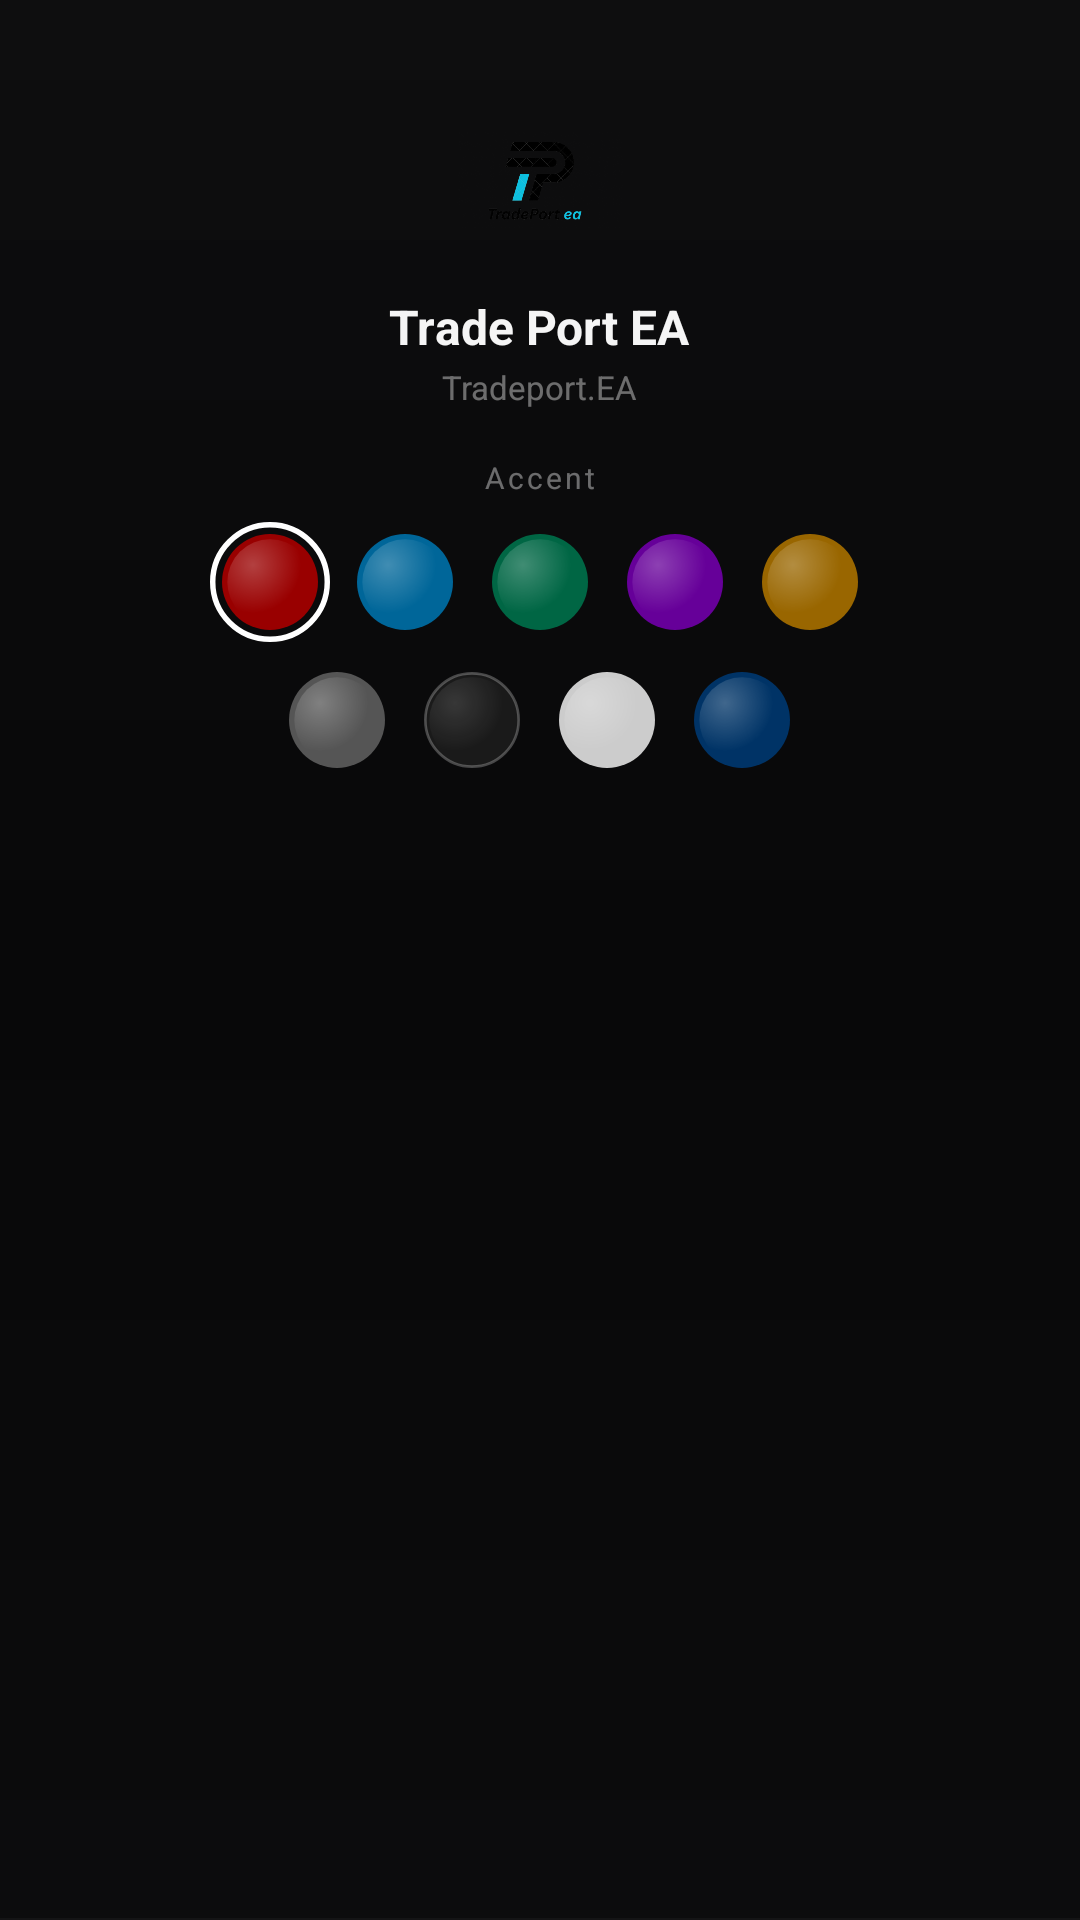

Produce the Android XML layout that renders to this screen, including the resource entries it uses.
<!-- AndroidManifest.xml: application theme Theme.RoboTrader -->
<!-- res/layout/nav_header.xml -->
<?xml version="1.0" encoding="utf-8"?>
<LinearLayout xmlns:android="http://schemas.android.com/apk/res/android"
    android:id="@+id/nav_header_root"
    android:layout_width="match_parent"
    android:layout_height="wrap_content"
    android:background="@drawable/ios26_drawer_header_refined"
    android:gravity="center_horizontal"
    android:orientation="vertical"
    android:paddingTop="32dp"
    android:paddingBottom="20dp"
    android:paddingStart="20dp"
    android:paddingEnd="20dp"
    android:clipChildren="false"
    android:clipToPadding="false">

    <ImageView
        android:layout_width="56dp"
        android:layout_height="56dp"
        android:src="@mipmap/ic_launcher"
        android:contentDescription="App Logo" />

    <TextView
        android:id="@+id/nav_header_title"
        android:layout_width="wrap_content"
        android:layout_height="wrap_content"
        android:layout_marginTop="10dp"
        android:text="Trade Port EA"
        android:textColor="@color/text_title"
        android:textSize="16sp"
        android:textStyle="bold" />

    <TextView
        android:id="@+id/nav_header_subtitle"
        android:layout_width="wrap_content"
        android:layout_height="wrap_content"
        android:layout_marginTop="2dp"
        android:text="Tradeport.EA"
        android:textColor="@color/text_meta"
        android:textSize="11sp" />

    
    <TextView
        android:id="@+id/nav_header_accent_label"
        android:layout_width="wrap_content"
        android:layout_height="wrap_content"
        android:layout_marginTop="16dp"
        android:text="Accent"
        android:textColor="@color/text_meta"
        android:textSize="10sp"
        android:letterSpacing="0.1" />

    
    <LinearLayout
        android:id="@+id/theme_swatches"
        android:layout_width="wrap_content"
        android:layout_height="wrap_content"
        android:layout_marginTop="8dp"
        android:orientation="vertical"
        android:gravity="center">

        
        <LinearLayout
            android:layout_width="wrap_content"
            android:layout_height="wrap_content"
            android:orientation="horizontal"
            android:gravity="center">

            
            <FrameLayout
                android:layout_width="40dp"
                android:layout_height="40dp"
                android:layout_marginEnd="5dp">
                <ImageView
                    android:id="@+id/swatch_crimson_ring"
                    android:layout_width="40dp"
                    android:layout_height="40dp"
                    android:src="@drawable/theme_swatch_selected"
                    android:layout_gravity="center"
                    android:visibility="visible" />
                <ImageView
                    android:id="@+id/swatch_crimson"
                    android:layout_width="32dp"
                    android:layout_height="32dp"
                    android:src="@drawable/theme_swatch_crimson"
                    android:layout_gravity="center"
                    android:clickable="true"
                    android:focusable="true" />
            </FrameLayout>

            
            <FrameLayout
                android:layout_width="40dp"
                android:layout_height="40dp"
                android:layout_marginEnd="5dp">
                <ImageView
                    android:id="@+id/swatch_ocean_ring"
                    android:layout_width="40dp"
                    android:layout_height="40dp"
                    android:src="@drawable/theme_swatch_selected"
                    android:layout_gravity="center"
                    android:visibility="gone" />
                <ImageView
                    android:id="@+id/swatch_ocean"
                    android:layout_width="32dp"
                    android:layout_height="32dp"
                    android:src="@drawable/theme_swatch_ocean"
                    android:layout_gravity="center"
                    android:clickable="true"
                    android:focusable="true" />
            </FrameLayout>

            
            <FrameLayout
                android:layout_width="40dp"
                android:layout_height="40dp"
                android:layout_marginEnd="5dp">
                <ImageView
                    android:id="@+id/swatch_emerald_ring"
                    android:layout_width="40dp"
                    android:layout_height="40dp"
                    android:src="@drawable/theme_swatch_selected"
                    android:layout_gravity="center"
                    android:visibility="gone" />
                <ImageView
                    android:id="@+id/swatch_emerald"
                    android:layout_width="32dp"
                    android:layout_height="32dp"
                    android:src="@drawable/theme_swatch_emerald"
                    android:layout_gravity="center"
                    android:clickable="true"
                    android:focusable="true" />
            </FrameLayout>

            
            <FrameLayout
                android:layout_width="40dp"
                android:layout_height="40dp"
                android:layout_marginEnd="5dp">
                <ImageView
                    android:id="@+id/swatch_violet_ring"
                    android:layout_width="40dp"
                    android:layout_height="40dp"
                    android:src="@drawable/theme_swatch_selected"
                    android:layout_gravity="center"
                    android:visibility="gone" />
                <ImageView
                    android:id="@+id/swatch_violet"
                    android:layout_width="32dp"
                    android:layout_height="32dp"
                    android:src="@drawable/theme_swatch_violet"
                    android:layout_gravity="center"
                    android:clickable="true"
                    android:focusable="true" />
            </FrameLayout>

            
            <FrameLayout
                android:layout_width="40dp"
                android:layout_height="40dp">
                <ImageView
                    android:id="@+id/swatch_amber_ring"
                    android:layout_width="40dp"
                    android:layout_height="40dp"
                    android:src="@drawable/theme_swatch_selected"
                    android:layout_gravity="center"
                    android:visibility="gone" />
                <ImageView
                    android:id="@+id/swatch_amber"
                    android:layout_width="32dp"
                    android:layout_height="32dp"
                    android:src="@drawable/theme_swatch_amber"
                    android:layout_gravity="center"
                    android:clickable="true"
                    android:focusable="true" />
            </FrameLayout>

        </LinearLayout>

        
        <LinearLayout
            android:layout_width="wrap_content"
            android:layout_height="wrap_content"
            android:layout_marginTop="6dp"
            android:orientation="horizontal"
            android:gravity="center">

            
            <FrameLayout
                android:layout_width="40dp"
                android:layout_height="40dp"
                android:layout_marginEnd="5dp">
                <ImageView
                    android:id="@+id/swatch_silver_ring"
                    android:layout_width="40dp"
                    android:layout_height="40dp"
                    android:src="@drawable/theme_swatch_selected"
                    android:layout_gravity="center"
                    android:visibility="gone" />
                <ImageView
                    android:id="@+id/swatch_silver"
                    android:layout_width="32dp"
                    android:layout_height="32dp"
                    android:src="@drawable/theme_swatch_silver"
                    android:layout_gravity="center"
                    android:clickable="true"
                    android:focusable="true" />
            </FrameLayout>

            
            <FrameLayout
                android:layout_width="40dp"
                android:layout_height="40dp"
                android:layout_marginEnd="5dp">
                <ImageView
                    android:id="@+id/swatch_black_ring"
                    android:layout_width="40dp"
                    android:layout_height="40dp"
                    android:src="@drawable/theme_swatch_selected"
                    android:layout_gravity="center"
                    android:visibility="gone" />
                <ImageView
                    android:id="@+id/swatch_black"
                    android:layout_width="32dp"
                    android:layout_height="32dp"
                    android:src="@drawable/theme_swatch_black"
                    android:layout_gravity="center"
                    android:clickable="true"
                    android:focusable="true" />
            </FrameLayout>

            
            <FrameLayout
                android:layout_width="40dp"
                android:layout_height="40dp"
                android:layout_marginEnd="5dp">
                <ImageView
                    android:id="@+id/swatch_white_ring"
                    android:layout_width="40dp"
                    android:layout_height="40dp"
                    android:src="@drawable/theme_swatch_selected"
                    android:layout_gravity="center"
                    android:visibility="gone" />
                <ImageView
                    android:id="@+id/swatch_white"
                    android:layout_width="32dp"
                    android:layout_height="32dp"
                    android:src="@drawable/theme_swatch_white"
                    android:layout_gravity="center"
                    android:clickable="true"
                    android:focusable="true" />
            </FrameLayout>

            
            <FrameLayout
                android:layout_width="40dp"
                android:layout_height="40dp">
                <ImageView
                    android:id="@+id/swatch_dark_blue_ring"
                    android:layout_width="40dp"
                    android:layout_height="40dp"
                    android:src="@drawable/theme_swatch_selected"
                    android:layout_gravity="center"
                    android:visibility="gone" />
                <ImageView
                    android:id="@+id/swatch_dark_blue"
                    android:layout_width="32dp"
                    android:layout_height="32dp"
                    android:src="@drawable/theme_swatch_dark_blue"
                    android:layout_gravity="center"
                    android:clickable="true"
                    android:focusable="true" />
            </FrameLayout>

        </LinearLayout>

    </LinearLayout>

</LinearLayout>
<!-- resources referenced by this layout -->
<resources>
  <color name="text_meta">#66FFFFFF</color>
  <color name="text_title">#F5FFFFFF</color>
  <!-- drawable theme_swatch_amber (drawable) -->
  <?xml version="1.0" encoding="utf-8"?>
  <layer-list xmlns:android="http://schemas.android.com/apk/res/android">
      <item>
          <shape android:shape="oval">
              <solid android:color="#996600" />
              <size android:width="36dp" android:height="36dp" />
          </shape>
      </item>
      <item
          android:top="2dp"
          android:left="2dp"
          android:right="2dp"
          android:bottom="2dp">
          <shape android:shape="oval">
              <gradient
                  android:type="radial"
                  android:gradientRadius="18dp"
                  android:centerX="30%"
                  android:centerY="30%"
                  android:startColor="#40FFFFFF"
                  android:endColor="#00000000" />
          </shape>
      </item>
  </layer-list>
  <!-- drawable theme_swatch_ocean (drawable) -->
  <?xml version="1.0" encoding="utf-8"?>
  <layer-list xmlns:android="http://schemas.android.com/apk/res/android">
      <item>
          <shape android:shape="oval">
              <solid android:color="#006699" />
              <size android:width="36dp" android:height="36dp" />
          </shape>
      </item>
      <item
          android:top="2dp"
          android:left="2dp"
          android:right="2dp"
          android:bottom="2dp">
          <shape android:shape="oval">
              <gradient
                  android:type="radial"
                  android:gradientRadius="18dp"
                  android:centerX="30%"
                  android:centerY="30%"
                  android:startColor="#40FFFFFF"
                  android:endColor="#00000000" />
          </shape>
      </item>
  </layer-list>
  <!-- drawable theme_swatch_selected (drawable) -->
  <?xml version="1.0" encoding="utf-8"?>
  <shape xmlns:android="http://schemas.android.com/apk/res/android"
      android:shape="oval">
      <stroke
          android:width="2dp"
          android:color="#FFFFFF" />
      <solid android:color="@android:color/transparent" />
      <size android:width="44dp" android:height="44dp" />
  </shape>
  <!-- drawable theme_swatch_white (drawable) -->
  <?xml version="1.0" encoding="utf-8"?>
  <layer-list xmlns:android="http://schemas.android.com/apk/res/android">
      <item>
          <shape android:shape="oval">
              <solid android:color="#CCCCCC" />
              <size android:width="36dp" android:height="36dp" />
          </shape>
      </item>
      <item
          android:top="2dp"
          android:left="2dp"
          android:right="2dp"
          android:bottom="2dp">
          <shape android:shape="oval">
              <gradient
                  android:type="radial"
                  android:gradientRadius="18dp"
                  android:centerX="30%"
                  android:centerY="30%"
                  android:startColor="#40FFFFFF"
                  android:endColor="#00000000" />
          </shape>
      </item>
  </layer-list>
  <color name="black">#000004</color>
  <color name="white">#ffffff</color>
  <color name="blue_light">#000004</color>
  <color name="blue_dark">#000004</color>
  <color name="grey_light">#f0f0f0</color>
  <color name="red">#990000</color>
</resources>
